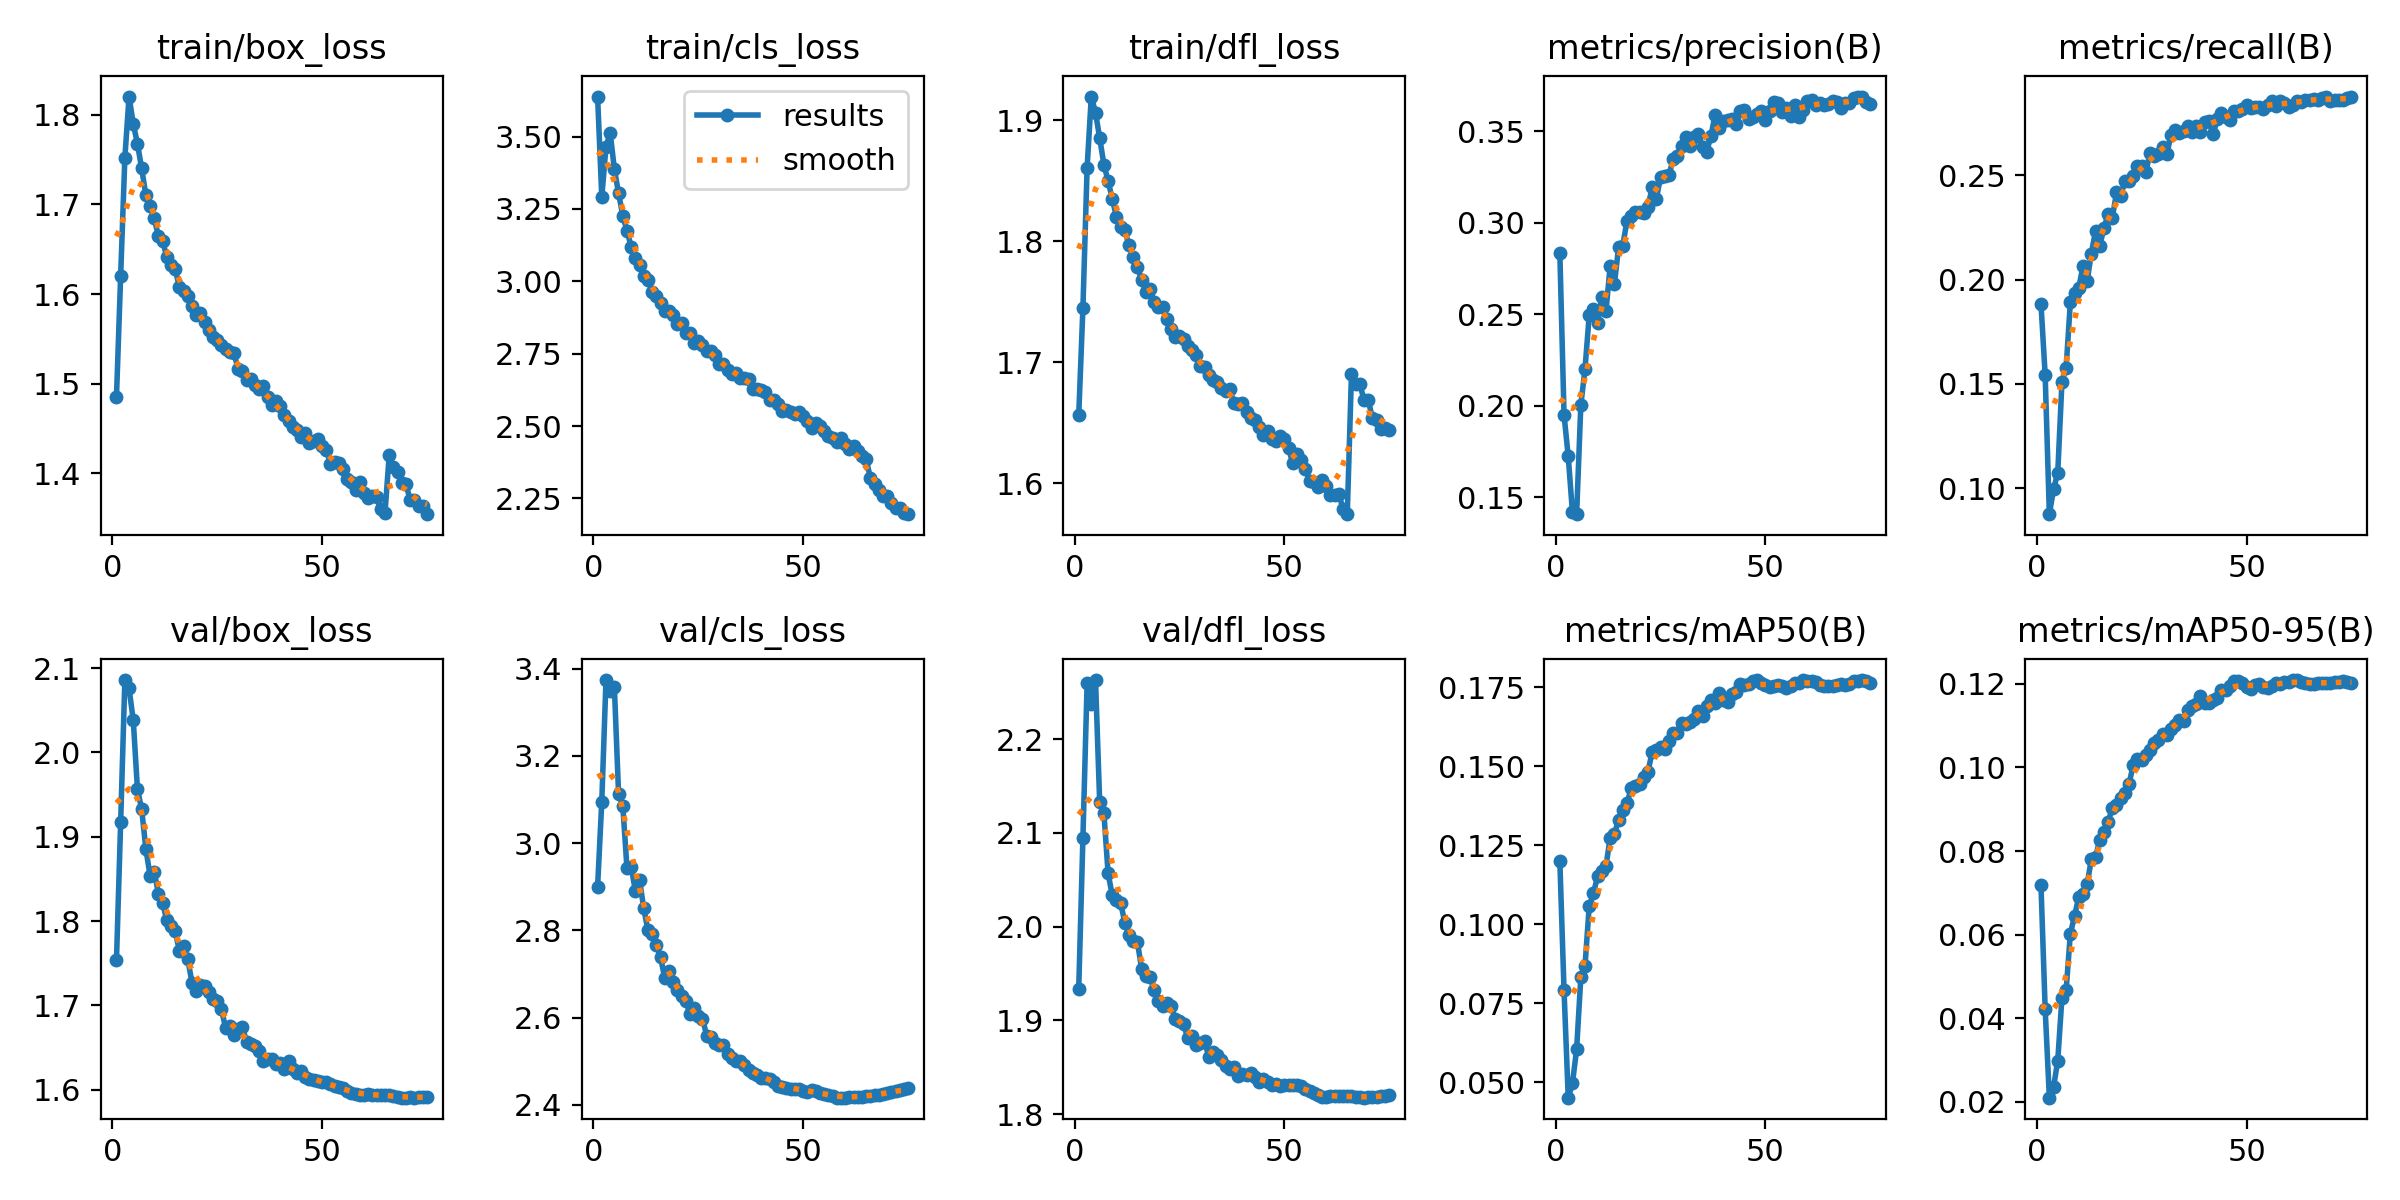

Data behind this chart, as committed beside it:
epoch, train/box_loss, train/cls_loss, train/dfl_loss, metrics/precision(B), metrics/recall(B), metrics/mAP50(B), metrics/mAP50-95(B), val/box_loss, val/cls_loss, val/dfl_loss, lr/pg0, lr/pg1, lr/pg2
1, 1.485, 3.639, 1.656, 0.2833, 0.1885, 0.1199, 0.07194, 1.753, 2.901, 1.934, 0.003329, 0.003329, 0.003329
2, 1.621, 3.292, 1.745, 0.195, 0.1543, 0.079, 0.04224, 1.918, 3.095, 2.094, 0.006575, 0.006575, 0.006575
3, 1.752, 3.464, 1.861, 0.1723, 0.08754, 0.04507, 0.02101, 2.086, 3.374, 2.26, 0.009732, 0.009732, 0.009732
4, 1.82, 3.514, 1.92, 0.1418, 0.0995, 0.04961, 0.02357, 2.076, 3.349, 2.238, 0.009604, 0.009604, 0.009604
5, 1.79, 3.387, 1.907, 0.1407, 0.1074, 0.06043, 0.02989, 2.038, 3.357, 2.263, 0.009472, 0.009472, 0.009472
6, 1.768, 3.304, 1.885, 0.2003, 0.151, 0.08313, 0.04496, 1.956, 3.113, 2.132, 0.00934, 0.00934, 0.00934
7, 1.74, 3.228, 1.863, 0.2202, 0.1579, 0.08681, 0.04674, 1.933, 3.086, 2.121, 0.009208, 0.009208, 0.009208
8, 1.711, 3.175, 1.85, 0.2493, 0.1891, 0.1057, 0.06025, 1.886, 2.943, 2.057, 0.009076, 0.009076, 0.009076
9, 1.698, 3.12, 1.835, 0.2529, 0.1934, 0.1097, 0.06445, 1.854, 2.946, 2.033, 0.008944, 0.008944, 0.008944
10, 1.684, 3.08, 1.82, 0.2449, 0.196, 0.1152, 0.06903, 1.859, 2.89, 2.029, 0.008812, 0.008812, 0.008812
11, 1.665, 3.055, 1.812, 0.2596, 0.2065, 0.1167, 0.06965, 1.832, 2.916, 2.025, 0.00868, 0.00868, 0.00868
12, 1.659, 3.018, 1.809, 0.2518, 0.1993, 0.1185, 0.07207, 1.821, 2.85, 2.004, 0.008548, 0.008548, 0.008548
13, 1.642, 3.004, 1.797, 0.2764, 0.2125, 0.1274, 0.07802, 1.801, 2.8, 1.991, 0.008416, 0.008416, 0.008416
14, 1.632, 2.964, 1.787, 0.2663, 0.2234, 0.1287, 0.07857, 1.794, 2.792, 1.984, 0.008284, 0.008284, 0.008284
15, 1.628, 2.948, 1.779, 0.2866, 0.2162, 0.1329, 0.08266, 1.788, 2.766, 1.983, 0.008152, 0.008152, 0.008152
16, 1.608, 2.924, 1.768, 0.2874, 0.2247, 0.136, 0.08454, 1.765, 2.738, 1.955, 0.00802, 0.00802, 0.00802
17, 1.604, 2.899, 1.758, 0.301, 0.2314, 0.1382, 0.08699, 1.77, 2.691, 1.948, 0.007888, 0.007888, 0.007888
18, 1.598, 2.896, 1.761, 0.3037, 0.2294, 0.1431, 0.09029, 1.755, 2.707, 1.946, 0.007756, 0.007756, 0.007756
19, 1.587, 2.883, 1.75, 0.3055, 0.2418, 0.1436, 0.09095, 1.727, 2.682, 1.932, 0.007624, 0.007624, 0.007624
20, 1.577, 2.852, 1.745, 0.3055, 0.2403, 0.1445, 0.09262, 1.717, 2.664, 1.92, 0.007492, 0.007492, 0.007492
21, 1.579, 2.855, 1.745, 0.3054, 0.2472, 0.1467, 0.09389, 1.724, 2.649, 1.916, 0.00736, 0.00736, 0.00736
22, 1.569, 2.822, 1.736, 0.3086, 0.2472, 0.1482, 0.09604, 1.723, 2.638, 1.918, 0.007228, 0.007228, 0.007228
23, 1.56, 2.822, 1.728, 0.3192, 0.2496, 0.1545, 0.1007, 1.716, 2.609, 1.915, 0.007096, 0.007096, 0.007096
24, 1.552, 2.785, 1.721, 0.313, 0.2547, 0.1553, 0.1021, 1.708, 2.622, 1.901, 0.006964, 0.006964, 0.006964
25, 1.549, 2.793, 1.722, 0.3248, 0.2545, 0.1562, 0.1018, 1.706, 2.603, 1.9, 0.006832, 0.006832, 0.006832
26, 1.544, 2.779, 1.72, 0.3255, 0.2517, 0.1553, 0.103, 1.695, 2.598, 1.896, 0.0067, 0.0067, 0.0067
27, 1.539, 2.76, 1.714, 0.3259, 0.2609, 0.158, 0.1042, 1.674, 2.559, 1.881, 0.006568, 0.006568, 0.006568
28, 1.536, 2.758, 1.71, 0.3346, 0.2592, 0.1605, 0.106, 1.676, 2.555, 1.883, 0.006436, 0.006436, 0.006436
29, 1.534, 2.745, 1.706, 0.3363, 0.2603, 0.1604, 0.1066, 1.665, 2.541, 1.874, 0.006304, 0.006304, 0.006304
30, 1.517, 2.713, 1.696, 0.3416, 0.2634, 0.1638, 0.1081, 1.672, 2.538, 1.876, 0.006172, 0.006172, 0.006172
31, 1.514, 2.716, 1.696, 0.3466, 0.2604, 0.1632, 0.1077, 1.675, 2.537, 1.878, 0.00604, 0.00604, 0.00604
32, 1.504, 2.695, 1.689, 0.342, 0.2694, 0.1641, 0.1092, 1.657, 2.517, 1.861, 0.005908, 0.005908, 0.005908
33, 1.506, 2.679, 1.685, 0.3469, 0.2717, 0.165, 0.1101, 1.654, 2.508, 1.866, 0.005776, 0.005776, 0.005776
34, 1.499, 2.682, 1.684, 0.3485, 0.2704, 0.1676, 0.1113, 1.652, 2.5, 1.863, 0.005644, 0.005644, 0.005644
35, 1.494, 2.667, 1.679, 0.3413, 0.2711, 0.1658, 0.111, 1.646, 2.501, 1.858, 0.005512, 0.005512, 0.005512
36, 1.497, 2.666, 1.676, 0.3387, 0.2737, 0.1691, 0.1138, 1.633, 2.493, 1.852, 0.00538, 0.00538, 0.00538
37, 1.486, 2.663, 1.678, 0.3472, 0.2709, 0.171, 0.1147, 1.636, 2.48, 1.849, 0.005248, 0.005248, 0.005248
38, 1.476, 2.628, 1.666, 0.3589, 0.2736, 0.1701, 0.1153, 1.636, 2.473, 1.85, 0.005116, 0.005116, 0.005116
39, 1.48, 2.63, 1.665, 0.3514, 0.2706, 0.1731, 0.1171, 1.631, 2.469, 1.84, 0.004984, 0.004984, 0.004984
40, 1.475, 2.625, 1.666, 0.3552, 0.2757, 0.1709, 0.1155, 1.631, 2.462, 1.843, 0.004852, 0.004852, 0.004852
41, 1.466, 2.618, 1.659, 0.356, 0.2762, 0.1702, 0.1155, 1.625, 2.462, 1.842, 0.00472, 0.00472, 0.00472
42, 1.458, 2.591, 1.654, 0.3567, 0.2696, 0.1728, 0.1162, 1.634, 2.46, 1.844, 0.004588, 0.004588, 0.004588
43, 1.451, 2.589, 1.652, 0.3539, 0.2768, 0.1734, 0.1167, 1.625, 2.453, 1.839, 0.004456, 0.004456, 0.004456
44, 1.449, 2.575, 1.647, 0.3607, 0.2797, 0.1761, 0.1186, 1.62, 2.445, 1.834, 0.004324, 0.004324, 0.004324
45, 1.44, 2.552, 1.64, 0.3614, 0.2782, 0.1756, 0.1185, 1.622, 2.44, 1.837, 0.004192, 0.004192, 0.004192
46, 1.444, 2.555, 1.643, 0.3568, 0.2767, 0.1759, 0.1196, 1.615, 2.439, 1.834, 0.00406, 0.00406, 0.00406
47, 1.434, 2.55, 1.636, 0.3575, 0.2809, 0.1768, 0.1208, 1.612, 2.437, 1.831, 0.003928, 0.003928, 0.003928
48, 1.436, 2.543, 1.635, 0.3591, 0.281, 0.1771, 0.1207, 1.611, 2.437, 1.832, 0.003796, 0.003796, 0.003796
49, 1.439, 2.549, 1.639, 0.3609, 0.2819, 0.1763, 0.1202, 1.61, 2.436, 1.83, 0.003664, 0.003664, 0.003664
50, 1.431, 2.534, 1.636, 0.356, 0.2837, 0.1757, 0.1192, 1.609, 2.432, 1.831, 0.003532, 0.003532, 0.003532
51, 1.427, 2.516, 1.629, 0.3608, 0.2823, 0.1749, 0.1188, 1.609, 2.43, 1.831, 0.0034, 0.0034, 0.0034
52, 1.41, 2.493, 1.616, 0.3659, 0.2829, 0.1754, 0.1198, 1.606, 2.433, 1.831, 0.003268, 0.003268, 0.003268
53, 1.413, 2.51, 1.624, 0.3652, 0.2828, 0.1757, 0.12, 1.604, 2.431, 1.831, 0.003136, 0.003136, 0.003136
54, 1.411, 2.5, 1.619, 0.3601, 0.2821, 0.1753, 0.1193, 1.603, 2.428, 1.83, 0.003004, 0.003004, 0.003004
55, 1.405, 2.483, 1.612, 0.3628, 0.2839, 0.1748, 0.119, 1.601, 2.426, 1.827, 0.002872, 0.002872, 0.002872
56, 1.394, 2.466, 1.601, 0.3581, 0.2855, 0.1755, 0.1196, 1.599, 2.422, 1.824, 0.00274, 0.00274, 0.00274
57, 1.391, 2.457, 1.601, 0.3642, 0.2833, 0.1764, 0.1202, 1.596, 2.421, 1.823, 0.002608, 0.002608, 0.002608
58, 1.382, 2.444, 1.597, 0.3579, 0.2859, 0.1765, 0.12, 1.594, 2.417, 1.82, 0.002476, 0.002476, 0.002476
59, 1.39, 2.458, 1.603, 0.3613, 0.2849, 0.1771, 0.1204, 1.594, 2.417, 1.819, 0.002344, 0.002344, 0.002344
60, 1.379, 2.439, 1.597, 0.3665, 0.2826, 0.1768, 0.1205, 1.594, 2.417, 1.818, 0.002212, 0.002212, 0.002212
... 15 more rows
